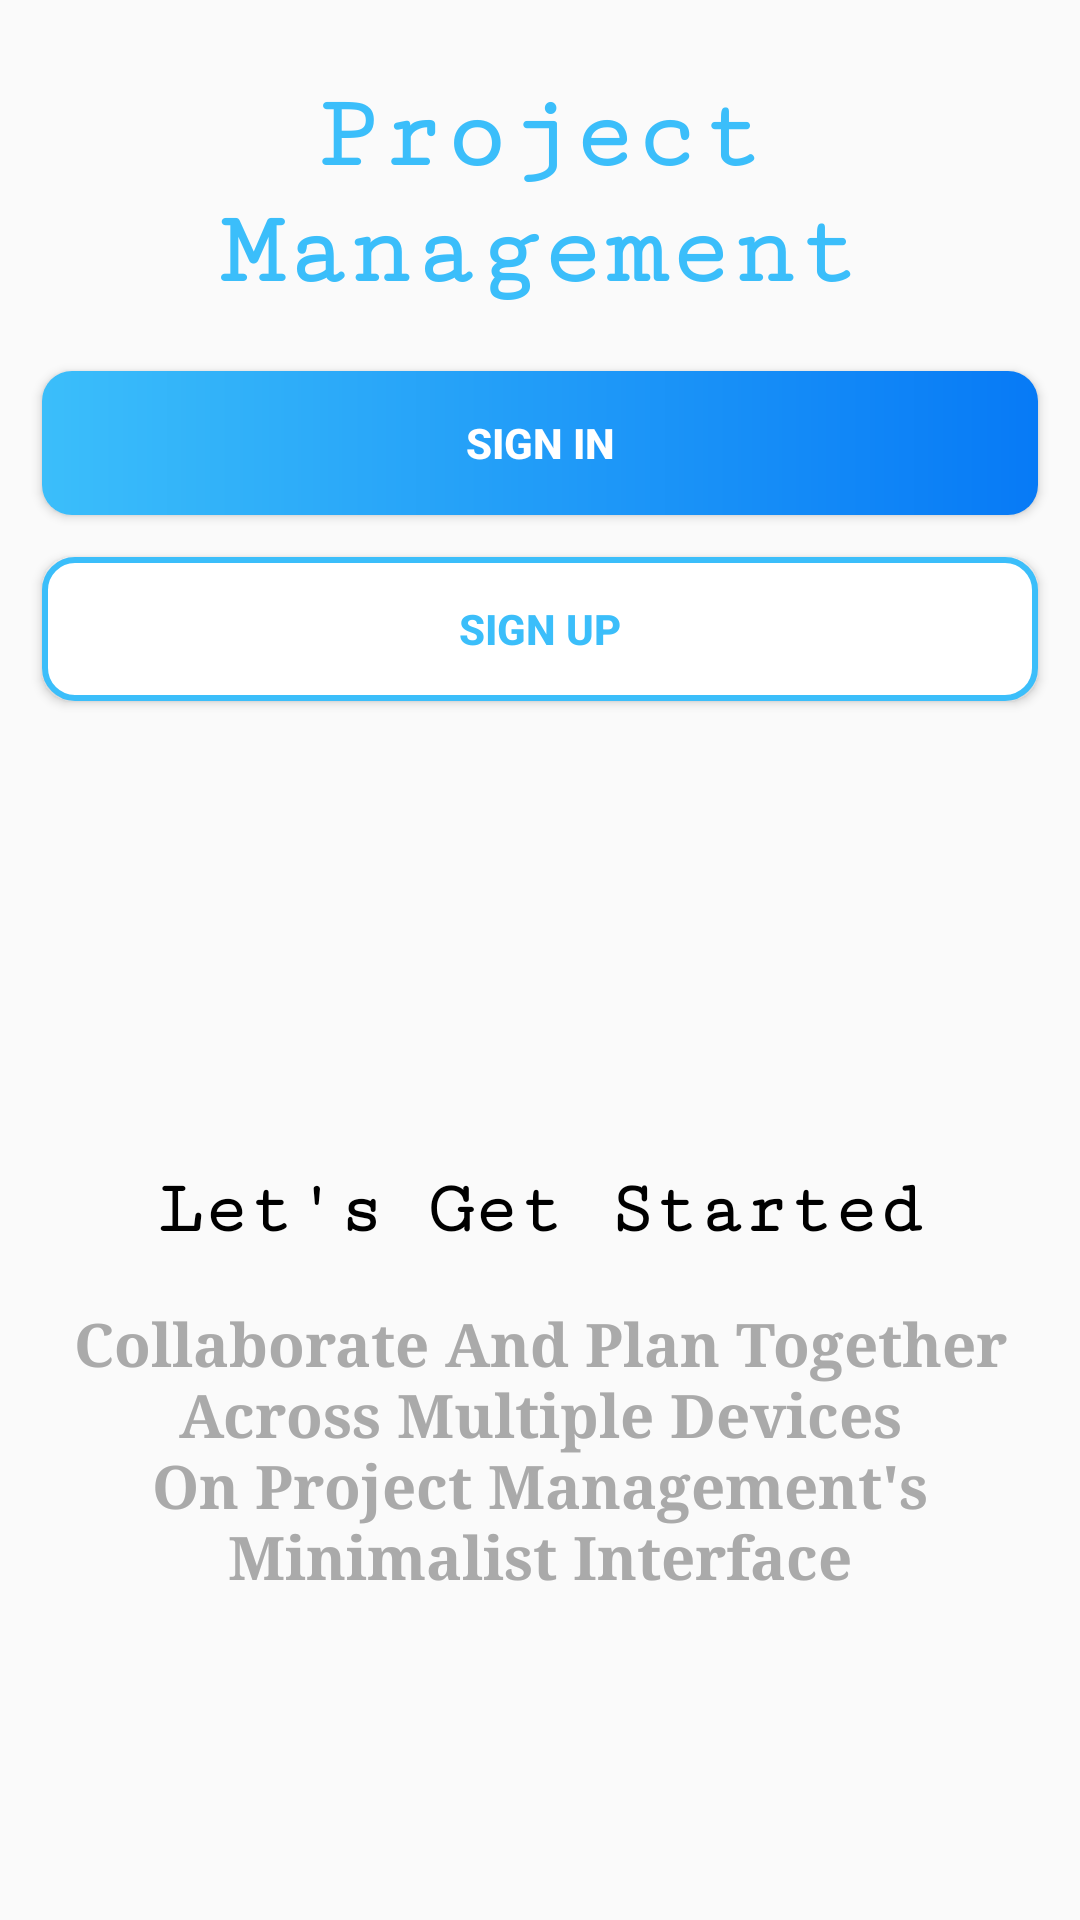

Produce the Android XML layout that renders to this screen, including the resource entries it uses.
<!-- AndroidManifest.xml: application theme AppTheme -->
<!-- res/layout/activity_credential_management.xml -->
<?xml version="1.0" encoding="utf-8"?>
<androidx.constraintlayout.widget.ConstraintLayout xmlns:android="http://schemas.android.com/apk/res/android"
    xmlns:app="http://schemas.android.com/apk/res-auto"
    xmlns:tools="http://schemas.android.com/tools"
    android:layout_width="match_parent"
    android:layout_height="match_parent"
    tools:context=".activity.CredentialManagement">

    <TextView
        android:id="@+id/textView"
        style="@style/credentialDesign"
        android:fontFamily="serif-monospace"
        android:text="@string/app_name"
        android:textColor="@color/credential"
        android:textSize="@dimen/medium_text_size"
        app:layout_constraintBottom_toBottomOf="parent"
        app:layout_constraintEnd_toEndOf="parent"
        app:layout_constraintHorizontal_bias="0.428"
        app:layout_constraintStart_toStartOf="parent"
        app:layout_constraintTop_toTopOf="parent"
        app:layout_constraintVertical_bias="0.022" />

    <Button
        android:id="@+id/signIn"
        style="@style/credentialDesign"
        android:background="@drawable/sign_jn_button"
        android:text="@string/sign_in"
        android:textColor="@android:color/white"
        app:layout_constraintBottom_toBottomOf="parent"
        app:layout_constraintEnd_toEndOf="parent"
        app:layout_constraintHorizontal_bias="0.428"
        app:layout_constraintStart_toStartOf="parent"
        app:layout_constraintTop_toBottomOf="@+id/textView"
        app:layout_constraintVertical_bias="0.014" />

    <Button
        android:id="@+id/signUp"
        style="@style/credentialDesign"
        android:background="@drawable/sign_up_button"
        android:text="@string/sign_up"
        android:textColor="@color/credential"
        app:layout_constraintBottom_toBottomOf="parent"
        app:layout_constraintEnd_toEndOf="parent"
        app:layout_constraintHorizontal_bias="0.571"
        app:layout_constraintStart_toStartOf="parent"
        app:layout_constraintTop_toBottomOf="@+id/signIn"
        app:layout_constraintVertical_bias="0.0" />

    <ImageView
        android:id="@+id/imageView"
        android:layout_width="0dp"
        android:layout_height="0dp"
        android:contentDescription="@string/sign_in"
        android:layout_marginTop="@dimen/radius"
        android:src="@drawable/ic_task_image"
        app:layout_constraintBottom_toTopOf="@+id/guideline4"
        app:layout_constraintEnd_toStartOf="@+id/guideline2"
        app:layout_constraintHorizontal_bias="0.0"
        app:layout_constraintStart_toStartOf="@+id/guideline"
        app:layout_constraintTop_toBottomOf="@+id/signUp" />

    <androidx.constraintlayout.widget.Guideline
        android:id="@+id/guideline"
        android:layout_width="wrap_content"
        android:layout_height="wrap_content"
        android:orientation="vertical"
        app:layout_constraintGuide_percent="0.15" />

    <androidx.constraintlayout.widget.Guideline
        android:id="@+id/guideline2"
        android:layout_width="wrap_content"
        android:layout_height="wrap_content"
        android:orientation="vertical"
        app:layout_constraintGuide_percent="0.85" />

    <androidx.constraintlayout.widget.Guideline
        android:id="@+id/guideline4"
        android:layout_width="wrap_content"
        android:layout_height="wrap_content"
        android:orientation="horizontal"
        app:layout_constraintGuide_percent="0.57" />

    <TextView
        android:id="@+id/textView2"
        android:layout_width="match_parent"
        android:gravity="center"
        android:textStyle="bold"
        android:layout_margin="@dimen/overAllMargin"
        android:layout_height="wrap_content"
        android:fontFamily="serif-monospace"
        android:text="@string/let_s_get_started"
        android:textColor="@android:color/black"
        android:textSize="@dimen/credentialActivity"
        app:layout_constraintBottom_toBottomOf="parent"
        app:layout_constraintEnd_toEndOf="parent"
        app:layout_constraintStart_toStartOf="parent"
        app:layout_constraintTop_toTopOf="@+id/guideline4"
        app:layout_constraintVertical_bias="0.048" />

    <TextView
        android:id="@+id/descriptionTextView"
        style="@style/credentialDesign"
        android:fontFamily="serif"
        android:textSize="@dimen/description"
        android:text="@string/description"
        android:textColor="@android:color/darker_gray"
        app:layout_constraintBottom_toBottomOf="parent"
        app:layout_constraintEnd_toEndOf="parent"
        app:layout_constraintHorizontal_bias="0.428"
        app:layout_constraintStart_toStartOf="parent"
        app:layout_constraintTop_toBottomOf="@+id/textView2"
        app:layout_constraintVertical_bias="0.03" />

</androidx.constraintlayout.widget.ConstraintLayout>
<!-- resources referenced by this layout -->
<resources>
  <color name="credential">#3BBEFA</color>
  <dimen name="credentialActivity">25sp</dimen>
  <dimen name="description">20sp</dimen>
  <dimen name="medium_text_size">35sp</dimen>
  <dimen name="overAllMargin">14dp</dimen>
  <dimen name="radius">10dp</dimen>
  <!-- drawable sign_jn_button (drawable) -->
  <?xml version="1.0" encoding="utf-8"?>
  <shape xmlns:android="http://schemas.android.com/apk/res/android"
      android:shape="rectangle">
      <gradient
          android:type="linear"
          android:angle="360"
          android:startColor="@color/credential"
          android:endColor="@color/splash_background"
          />
      <corners
          android:radius="@dimen/radius"/>
  
  </shape>
  <!-- drawable sign_up_button (drawable) -->
  <?xml version="1.0" encoding="utf-8"?>
  <shape xmlns:android="http://schemas.android.com/apk/res/android"
      android:shape="rectangle">
      <solid
          android:color="@android:color/white"/>
      <stroke
          android:color="@color/credential"
          android:width="2dp"/>
      <corners
          android:radius="@dimen/radius"/>
  
  </shape>
  <string name="app_name">Project Management</string>
  <string name="description">Collaborate And Plan Together Across Multiple Devices On Project Management\'s Minimalist Interface</string>
  <string name="let_s_get_started">Let\'s Get Started</string>
  <string name="sign_in">Sign In</string>
  <string name="sign_up">Sign Up</string>
  <style name="credentialDesign">
          <item name="android:layout_width">match_parent</item>
          <item name="android:layout_height">wrap_content</item>
          <item name="android:layout_margin">@dimen/overAllMargin</item>
          <item name="android:gravity">center</item>
          <item name="android:textStyle">bold</item>
      </style>
  <style name="AppTheme" parent="Theme.AppCompat.Light.DarkActionBar">
          
          <item name="colorPrimary">@color/colorPrimary</item>
          <item name="colorPrimaryDark">@color/colorPrimaryDark</item>
          <item name="colorAccent">@color/colorAccent</item>
      </style>
  <color name="splash_background">#077AF6</color>
  <color name="colorPrimary">#3b6978</color>
  <color name="colorPrimaryDark">#204051</color>
  <color name="colorAccent">#6a097d</color>
</resources>
